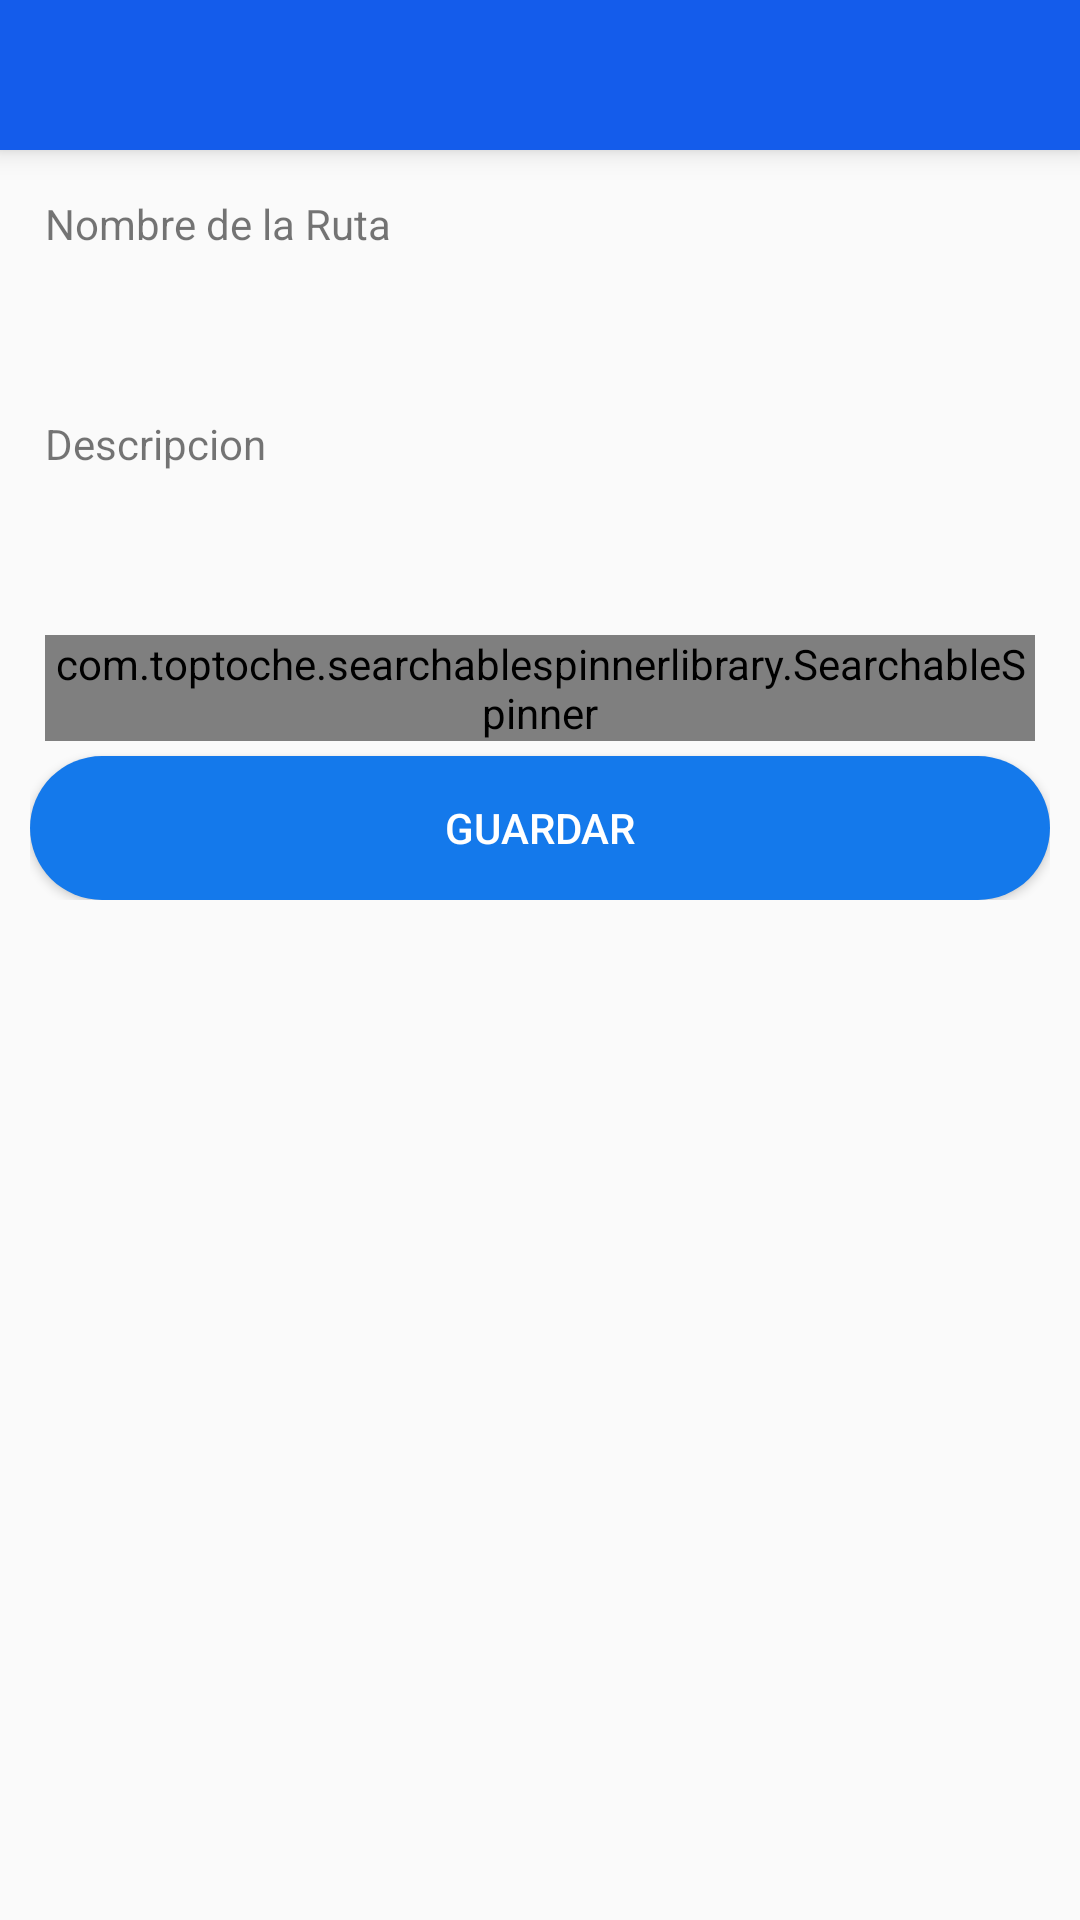

Produce the Android XML layout that renders to this screen, including the resource entries it uses.
<!-- AndroidManifest.xml: application theme Theme.AdnBikeRider -->
<!-- res/layout/activity_create_route.xml -->
<?xml version="1.0" encoding="utf-8"?>
<RelativeLayout xmlns:android="http://schemas.android.com/apk/res/android"
    xmlns:app="http://schemas.android.com/apk/res-auto"
    xmlns:tools="http://schemas.android.com/tools"
    android:layout_width="match_parent"
    android:layout_height="match_parent"
    tools:context=".mvp.v.CreateRoute">

    <LinearLayout
        android:layout_width="match_parent"
        android:layout_height="match_parent"
        android:orientation="vertical">

        <androidx.appcompat.widget.Toolbar
            android:id="@+id/bgHeader"
            android:layout_width="match_parent"
            android:layout_height="50dp"
            android:background="@color/purple_700"
            android:elevation="5dp"
            app:titleTextColor="@color/white"
            app:layout_constraintEnd_toEndOf="parent"
            app:layout_constraintStart_toStartOf="parent"
            app:layout_constraintTop_toTopOf="parent"></androidx.appcompat.widget.Toolbar>

        <LinearLayout
            android:layout_margin="10dp"
            android:layout_width="match_parent"
            android:layout_height="wrap_content"
            android:orientation="horizontal">

            <LinearLayout
                android:layout_width="match_parent"
                android:layout_height="wrap_content"
                android:orientation="vertical">

                <TextView
                    android:layout_width="wrap_content"
                    android:layout_height="wrap_content"
                    android:text="Nombre de la Ruta"
                    android:layout_margin="5dp"/>

                <EditText
                    android:id="@+id/name_route"
                    android:layout_width="match_parent"
                    android:layout_height="wrap_content"
                    android:inputType="text"
                    android:ems="10"
                    android:padding="10dp"
                    android:background="@drawable/blue_border_rounded_cornwe"/>

                <TextView
                    android:layout_width="wrap_content"
                    android:layout_height="wrap_content"
                    android:text="Descripcion"
                    android:layout_margin="5dp"/>

                <EditText
                    android:id="@+id/description_route"
                    android:layout_width="match_parent"
                    android:layout_height="wrap_content"
                    android:inputType="text"
                    android:ems="10"
                    android:padding="10dp"
                    android:background="@drawable/blue_border_rounded_cornwe"/>

                <com.toptoche.searchablespinnerlibrary.SearchableSpinner
                    android:id="@+id/spinner_city"
                    android:layout_width="match_parent"
                    android:layout_height="wrap_content"
                    android:layout_margin="5dp"></com.toptoche.searchablespinnerlibrary.SearchableSpinner>

                <Button
                    android:id="@+id/btnSaveRoute"
                    android:layout_width="match_parent"
                    android:layout_height="wrap_content"
                    android:background="@drawable/button_login"
                    android:text="Guardar"
                    android:textColor="@color/white"
                    android:layout_gravity="center"/>

            </LinearLayout>



        </LinearLayout>


    </LinearLayout>

</RelativeLayout>
<!-- resources referenced by this layout -->
<resources>
  <color name="purple_700">#FF145CEB</color>
  <color name="white">#FFFFFFFF</color>
  <!-- drawable button_login (drawable) -->
  <?xml version="1.0" encoding="utf-8"?>
  <selector xmlns:android="http://schemas.android.com/apk/res/android">
      <item android:state_pressed="true">
          <shape android:shape="rectangle">
              <solid android:color="#1479EB"></solid>
          </shape>
      </item>
  
      <item>
          <shape android:shape="rectangle">
              <solid android:color="#1479EB"/>
              <corners android:radius="100dp"/>
          </shape>
      </item>
  </selector>
  <style name="Theme.AdnBikeRider" parent="Theme.AppCompat.Light.NoActionBar">
          
          <item name="colorPrimary">@color/purple_500</item>
          <item name="colorPrimaryVariant">@color/purple_700</item>
          <item name="colorOnPrimary">@color/black</item>
          
          <item name="colorSecondary">@color/teal_200</item>
          <item name="colorSecondaryVariant">@color/white</item>
          <item name="colorOnSecondary">@color/black</item>
          
          <item name="android:statusBarColor" tools:targetApi="l">?attr/colorPrimaryVariant</item>
          
      </style>
  <color name="purple_500">#FF145CEB</color>
  <color name="black">#FF000000</color>
  <color name="teal_200">#FF03DAC5</color>
</resources>
